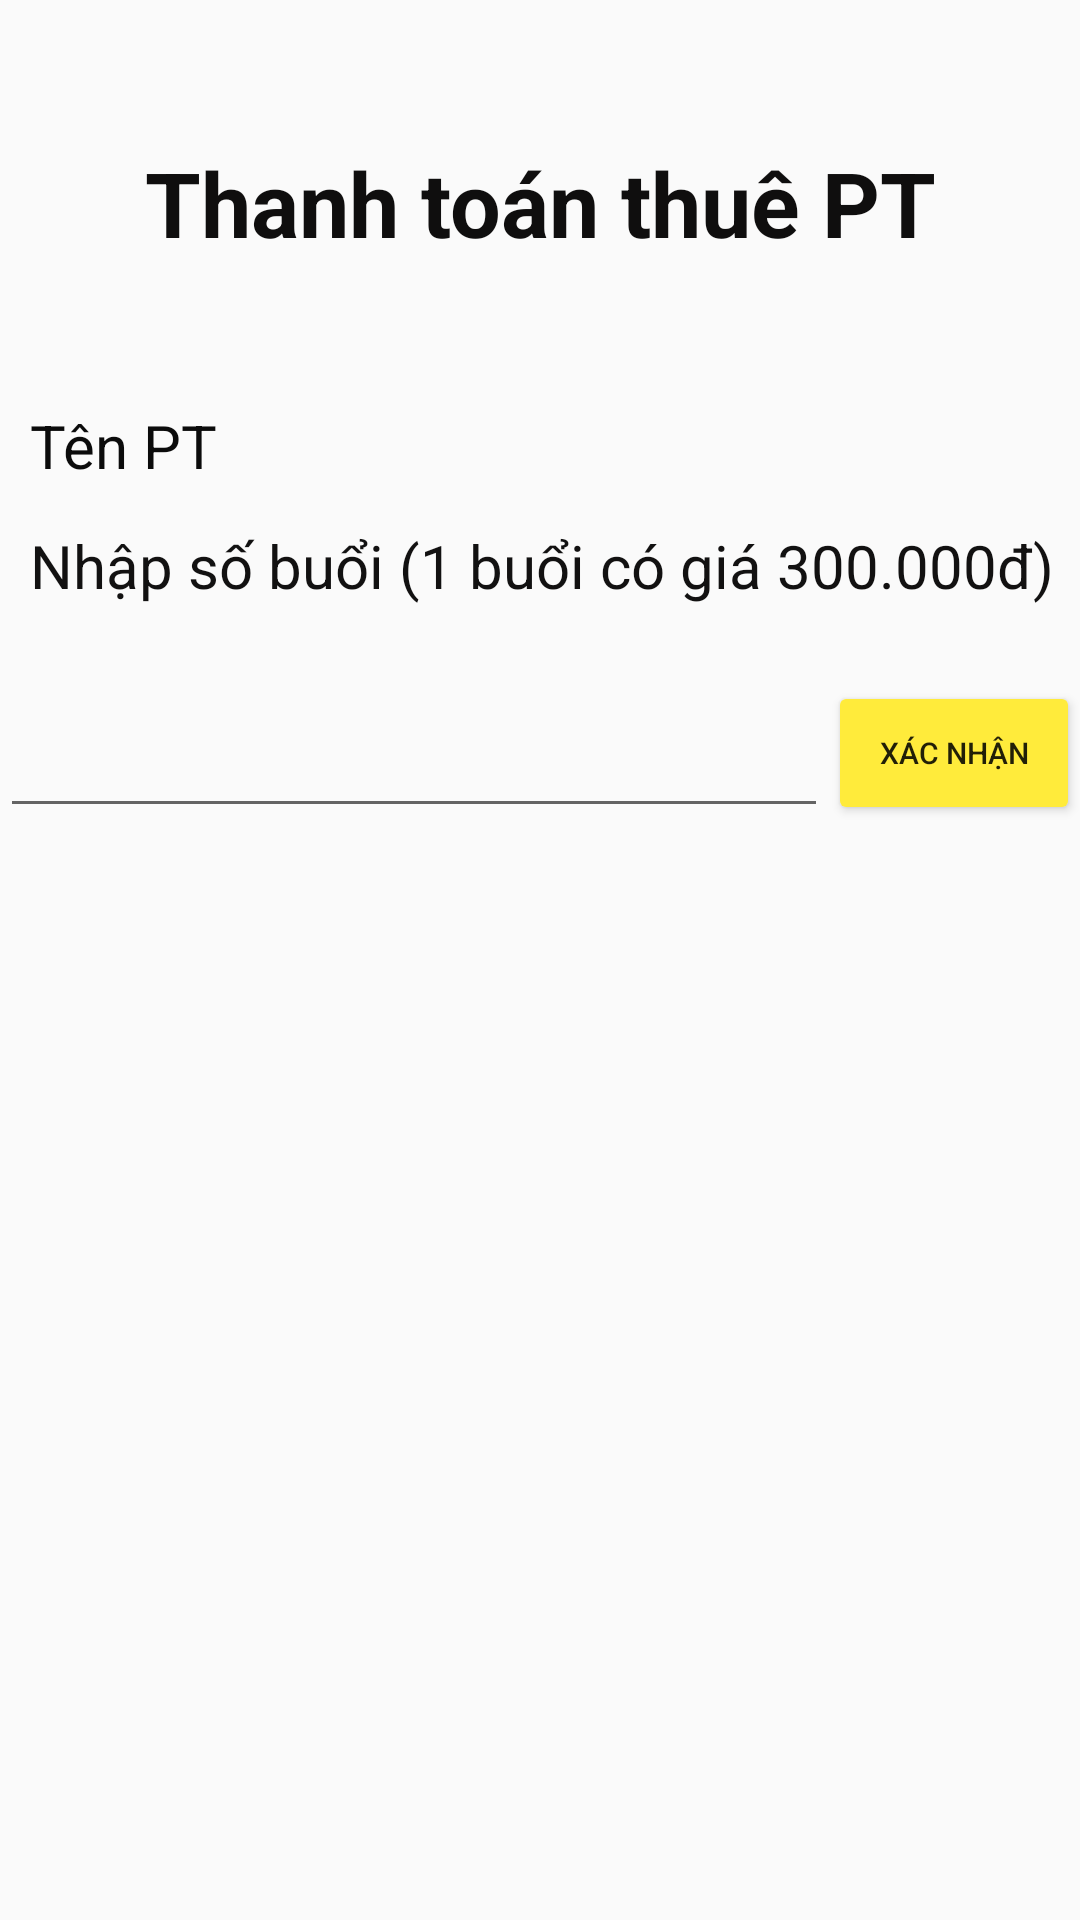

The Android layout XML behind this screen, and the referenced resources:
<!-- AndroidManifest.xml: application theme Theme.AppCompat.DayNight.NoActionBar -->
<!-- res/layout/activity_thue_ptdetail.xml -->
<?xml version="1.0" encoding="utf-8"?>
<LinearLayout xmlns:android="http://schemas.android.com/apk/res/android"
    xmlns:app="http://schemas.android.com/apk/res-auto"
    xmlns:tools="http://schemas.android.com/tools"
    android:id="@+id/main"
    android:layout_width="match_parent"
    android:layout_height="wrap_content"
    android:backgroundTint="#FFEB3B"
    android:orientation="vertical"
    tools:context=".UserActivity.ThuePTdetail">

    <TextView
        android:id="@+id/textView15"
        android:layout_width="match_parent"
        android:layout_height="135dp"
        android:gravity="center"
        android:text="Thanh toán thuê PT"
        android:textColor="#0F0E0E"
        android:textSize="30sp"
        android:textStyle="bold" />

    <TextView
        android:id="@+id/thueptname"
        android:layout_width="match_parent"
        android:layout_height="40dp"
        android:inputType="number"
        android:paddingLeft="10dp"
        android:text="Tên PT"
        android:textColor="#0B0B0B"
        android:textSize="20sp" />

    <TextView
        android:id="@+id/det"
        android:layout_width="match_parent"
        android:layout_height="40dp"
        android:paddingLeft="10dp"
        android:text="Nhập số buổi (1 buổi có giá 300.000đ)"
        android:textAlignment="viewStart"
        android:textColor="#121111"
        android:textSize="20sp" />

    <LinearLayout
        android:layout_width="match_parent"
        android:layout_height="match_parent"
        android:orientation="horizontal">

        <EditText
            android:id="@+id/sessionpt"
            android:layout_width="276dp"
            android:layout_height="61dp"
            android:paddingLeft="10dp"
            android:textColor="#121111"
            android:textSize="20sp" />

        <Button
            android:id="@+id/btntotalthuept"
            android:layout_width="wrap_content"
            android:layout_height="wrap_content"
            android:layout_weight="1"
            android:backgroundTint="#FFEB3B"
            android:text="Xác nhận"
            android:textSize="10sp" />
    </LinearLayout>

    <TextView
        android:id="@+id/thueptprice"
        android:layout_width="match_parent"
        android:layout_height="49dp"
        android:textSize="20dp"
        android:textColor="@color/black"
        android:paddingLeft="10dp"
        android:gravity="center_vertical"
        android:text="Total price:" />

    <TextView
        android:id="@+id/textView20"
        android:layout_width="match_parent"
        android:layout_height="wrap_content"
        android:paddingLeft="10dp"
        android:text="Chọn hình thức thanh toán"
        android:textColor="#121111"
        android:textSize="20sp" />

    <LinearLayout
        android:layout_width="match_parent"
        android:layout_height="match_parent"
        android:orientation="horizontal">

        <Button
            android:id="@+id/btnthanhtoanpt"
            android:layout_width="match_parent"
            android:layout_height="79dp"
            android:layout_gravity="center"
            android:layout_weight="1"
            android:backgroundTint="#4CAF50"
            android:text="Tiền mặt"
            android:textStyle="bold" />

        <Button
            android:id="@+id/btnvnpaypt"
            android:layout_width="match_parent"
            android:layout_height="79dp"
            android:layout_gravity="center"
            android:layout_weight="1"
            android:backgroundTint="#03A9F4"
            android:text="VNpay"
            android:textStyle="bold" />
    </LinearLayout>

    <Button
        android:id="@+id/btnexitthanhtoanpt"
        android:layout_width="106dp"
        android:layout_height="wrap_content"
        android:layout_gravity="center"
        android:layout_marginTop="36dp"
        android:backgroundTint="#FFEB3B"
        android:text="Thoát"
        android:textStyle="bold" />

</LinearLayout>
<!-- resources referenced by this layout -->
<resources>

  <!-- not gathered from this repository: default colours our renderer supplied (Android Studio template values) -->
  <color name="black">#FF000000</color>
</resources>
